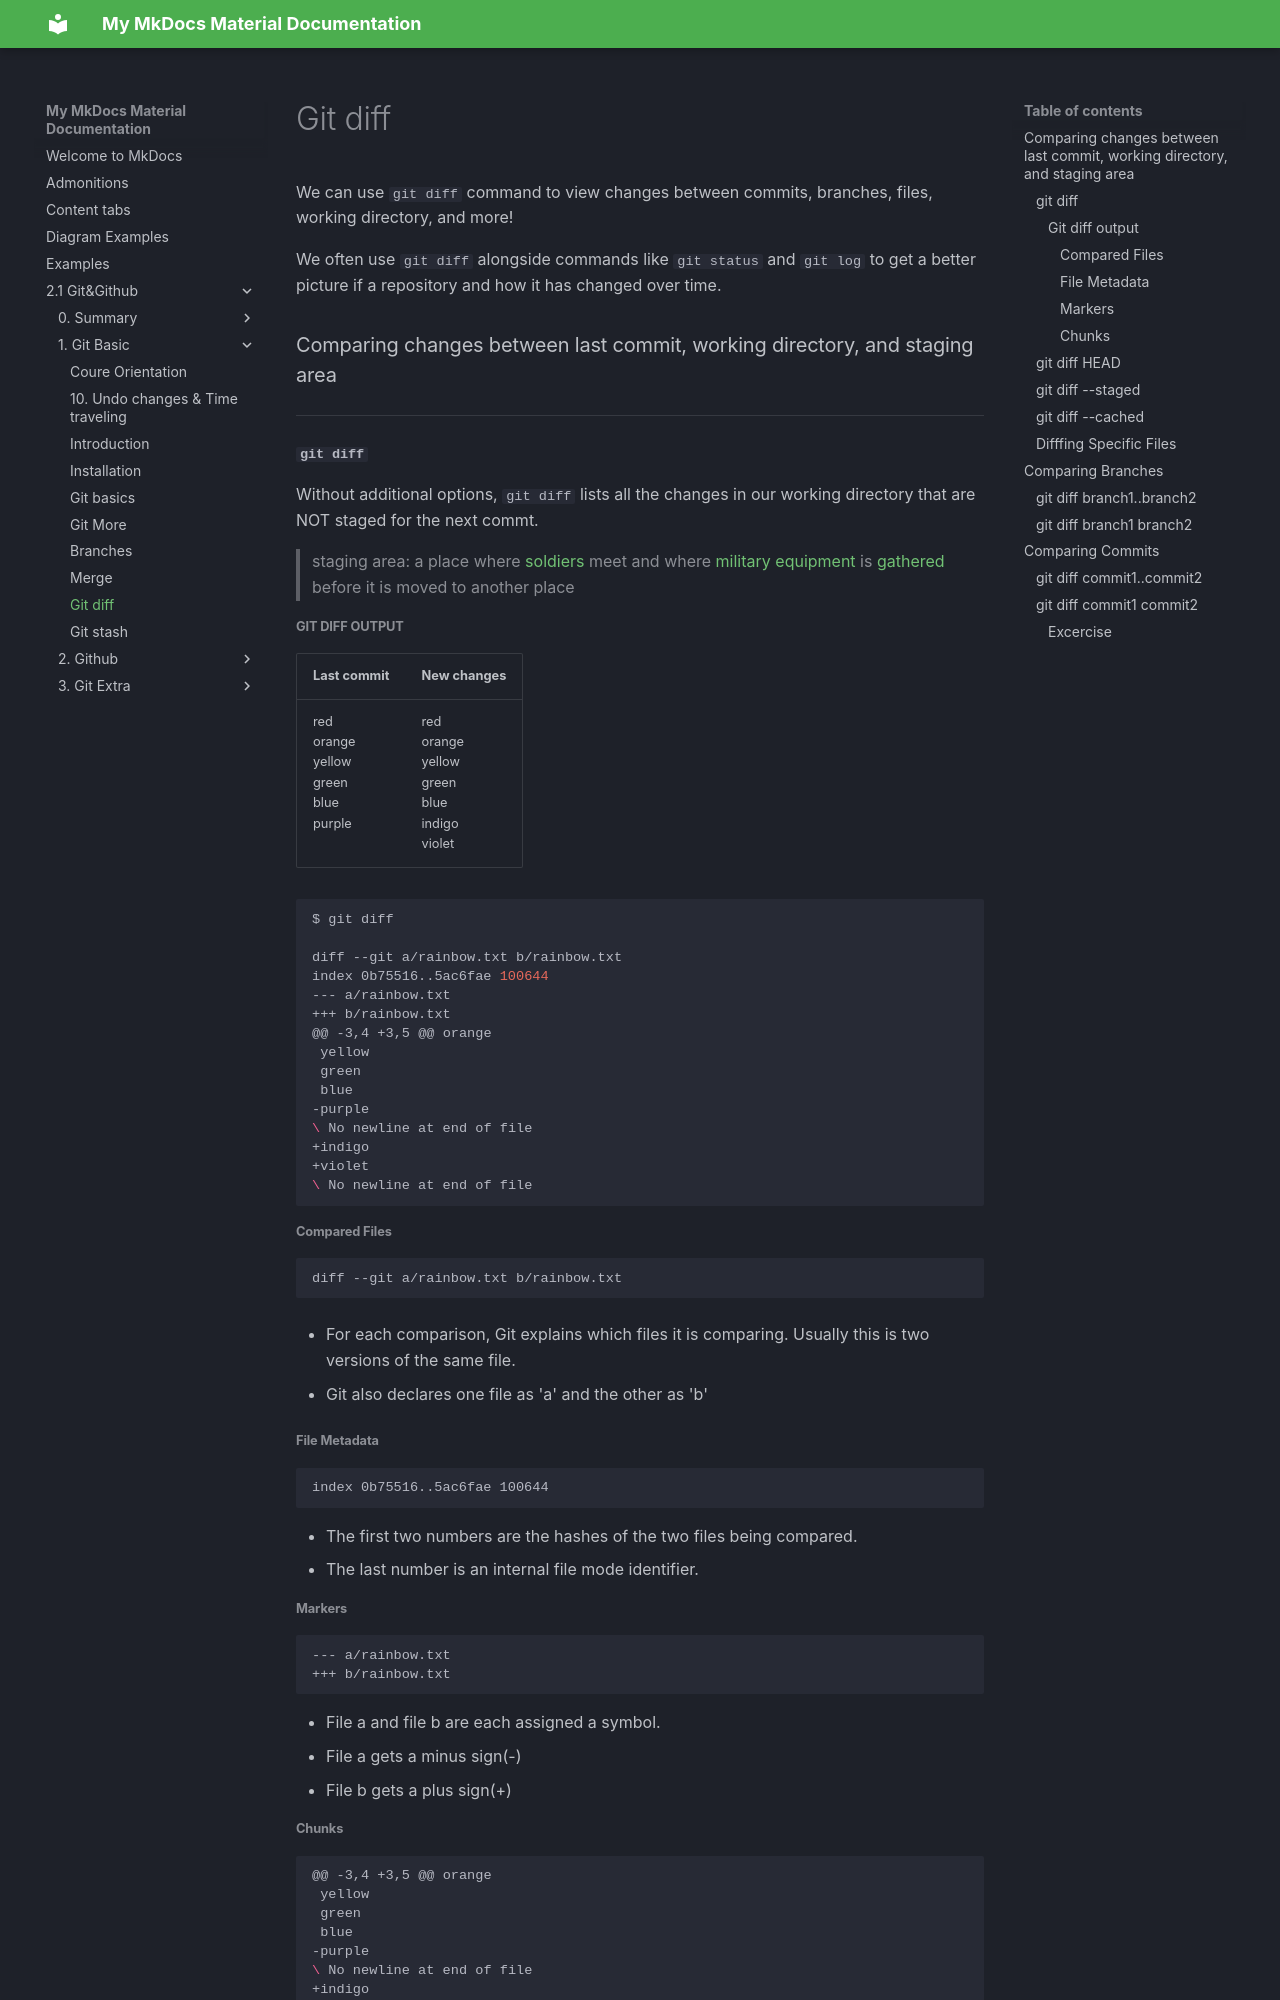

repository: JoshTWang/Empire · page: 2.1 Git&Github/1. Git Basic/8. Git diff/index.html · generator: mkdocs

# Git diff

We can use `git diff` command to view changes between commits, branches, files, working directory, and more!

We often use `git diff` alongside commands like `git status` and `git log` to get a better picture if a repository and how it has changed over time.



### Comparing changes between last commit, working directory, and staging area

---

#### `git diff`

Without additional options, `git diff` lists all the changes in our working directory that are NOT staged for the next commt.

> staging area: a place where [soldiers](https://cn.eudic.net/dict/searchword?word=soldier) meet and where [military](https://cn.eudic.net/dict/searchword?word=military) [equipment](https://cn.eudic.net/dict/searchword?word=equipment) is [gathered](https://cn.eudic.net/dict/searchword?word=gather) before it is moved to another place



##### Git diff output

| Last commit                                                | New changes                                                  |
| ---------------------------------------------------------- | ------------------------------------------------------------ |
| red <br/>orange <br/>yellow <br/>green<br/>blue<br/>purple | red <br/>orange <br/>yellow <br/>green<br/>blue<br/>indigo<br/>violet |

```shell
$ git diff

diff --git a/rainbow.txt b/rainbow.txt
index 0b75516..5ac6fae 100644
--- a/rainbow.txt
+++ b/rainbow.txt
@@ -3,4 +3,5 @@ orange
 yellow
 green
 blue
-purple
\ No newline at end of file
+indigo
+violet
\ No newline at end of file
```



###### Compared Files

```shell
diff --git a/rainbow.txt b/rainbow.txt
```

- For each comparison, Git explains which files it is comparing. Usually this is two versions of the same file.

- Git also declares one file as 'a' and the other as 'b'

###### File Metadata

```
index 0b75516..5ac6fae 100644
```

- The first two numbers are the hashes of the two files being compared.
- The last number is an internal file mode identifier.
